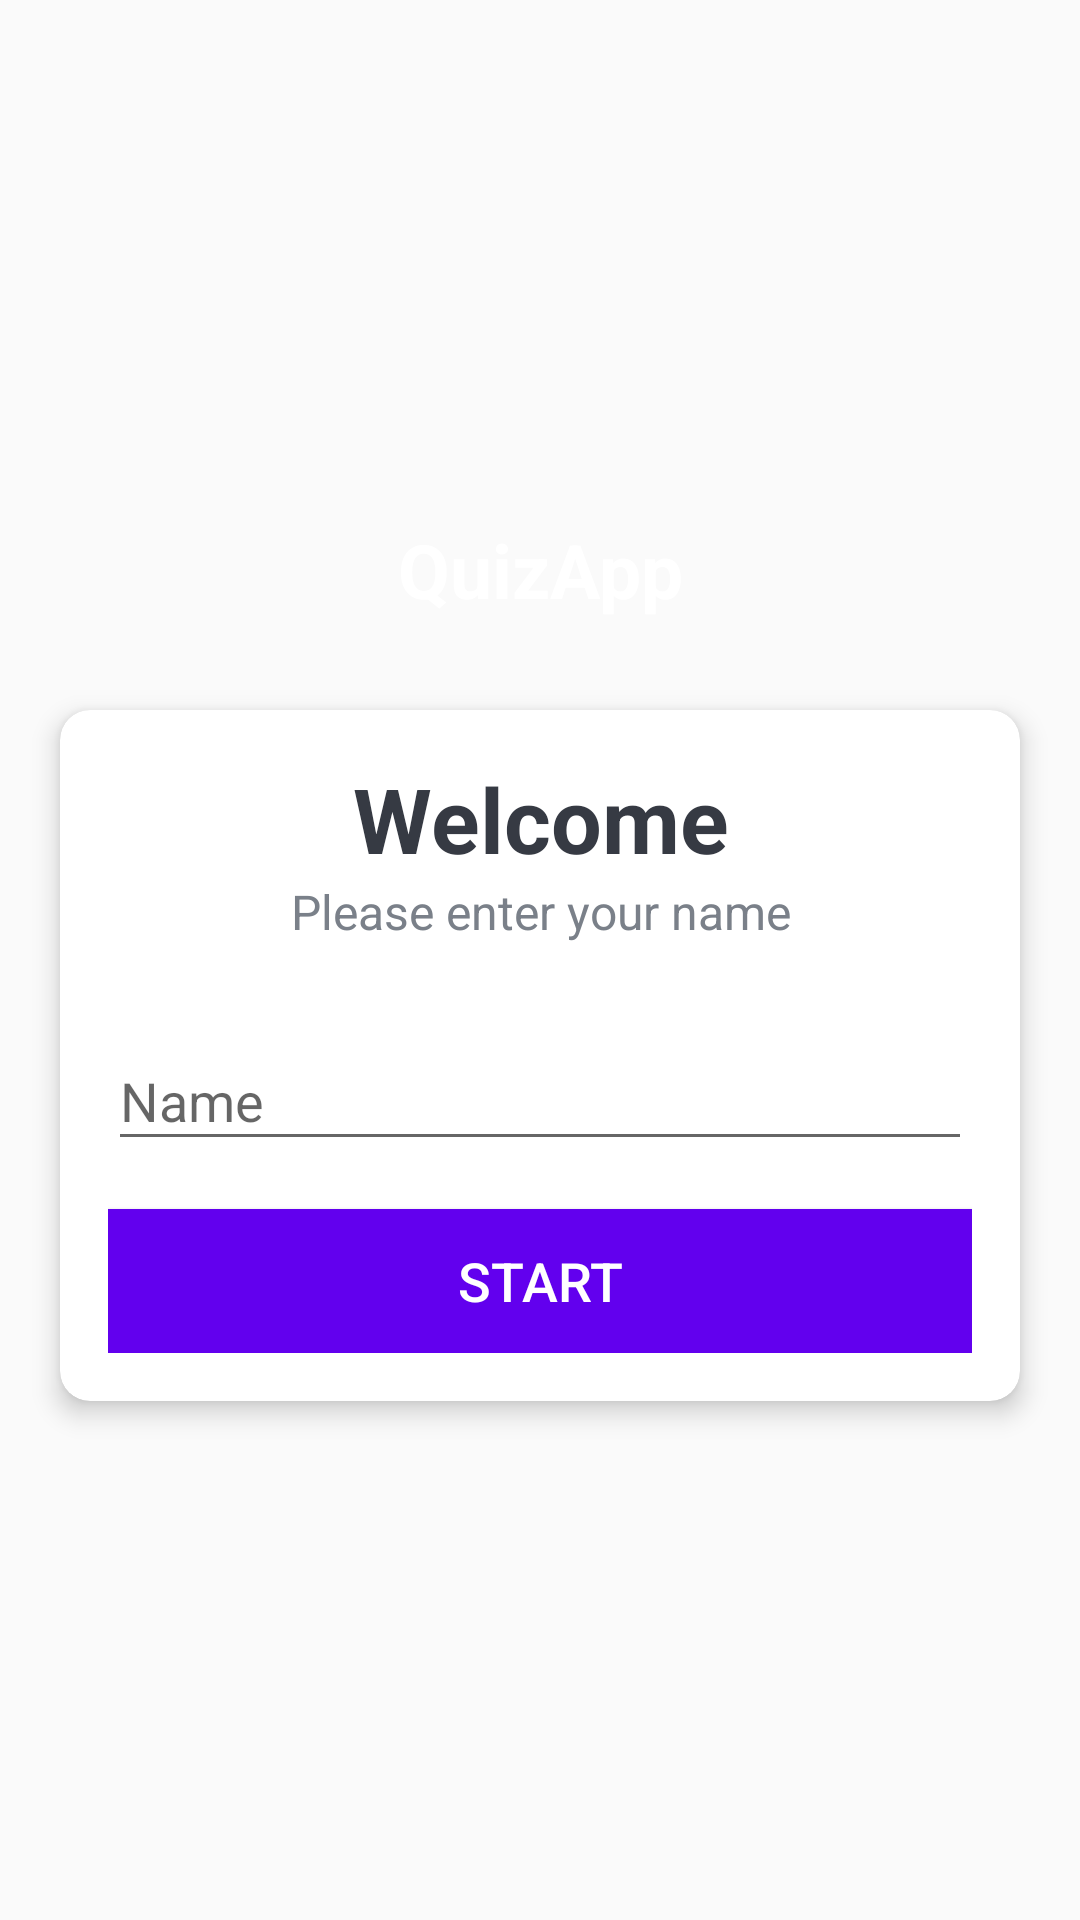

Here is an Android app screen rendered from its layout file. Give the layout XML and the strings, colors and styles it references.
<!-- AndroidManifest.xml: activity theme NoActionBarTheme -->
<!-- res/layout/activity_main.xml -->
<?xml version="1.0" encoding="utf-8"?>
<LinearLayout xmlns:android="http://schemas.android.com/apk/res/android"
    xmlns:app="http://schemas.android.com/apk/res-auto"
    xmlns:tools="http://schemas.android.com/tools"
    android:layout_width="match_parent"
    android:layout_height="match_parent"
    android:background="@drawable/ic_bc"
    android:gravity="center"
    android:orientation="vertical"
    tools:context=".MainActivity">

    <TextView
        android:id="@+id/tv_app_name"
        android:layout_width="match_parent"
        android:layout_height="wrap_content"
        android:text="QuizApp"
        android:gravity="center"
        android:layout_marginBottom="30dp"
        android:textSize="25sp"
        android:textStyle="bold"
        android:textColor="@color/white"
        />
    <androidx.cardview.widget.CardView
        android:layout_width="match_parent"
        android:layout_height="wrap_content"
        android:layout_marginStart="20dp"
        android:layout_marginEnd="20dp"
        android:background="@color/white"
        app:cardCornerRadius="10dp"
        app:cardElevation="5dp">
        <LinearLayout
            android:layout_width="match_parent"
            android:layout_height="wrap_content"
            android:orientation="vertical"
            android:padding="16dp">
            <TextView
                android:layout_width="match_parent"
                android:layout_height="wrap_content"
                android:gravity="center"
                android:text="Welcome"
                android:textColor="#363A43"
                android:textSize="30sp"
                android:textStyle="bold"/>
            <TextView
                android:layout_width="match_parent"
                android:layout_height="wrap_content"
                android:gravity="center"
                android:text="Please enter your name"
                android:textColor="#7A8089"
                android:textSize="16sp" />
            <com.google.android.material.textfield.TextInputLayout
                android:layout_width="match_parent"
                android:layout_height="wrap_content"
                android:layout_marginTop="20dp">
                <androidx.appcompat.widget.AppCompatEditText
                    android:id="@+id/et_name"
                    android:layout_width="match_parent"
                    android:layout_height="wrap_content"
                    android:hint="Name"
                    android:textColor="#363A43"
                    android:textColorHint="#7A8089"/>
            </com.google.android.material.textfield.TextInputLayout>

                <Button
                    android:id="@+id/btn_start"
                    android:layout_width="match_parent"
                    android:layout_height="wrap_content"
                    android:layout_marginTop="16dp"
                    android:background="@color/design_default_color_primary"
                    android:text="Start"
                    android:textSize="18sp"
                    android:textColor="@color/white">


                </Button>



        </LinearLayout>


    </androidx.cardview.widget.CardView>

</LinearLayout>
<!-- resources referenced by this layout -->
<resources>
  <style name="NoActionBarTheme" parent="Theme.AppCompat.Light.NoActionBar">
          <item name="colorPrimary">@color/purple_500</item>
          <item name="colorPrimaryVariant">@color/purple_700</item>
          <item name="colorOnPrimary">@color/white</item>
  
      </style>
  <!-- not gathered from this repository: default colours our renderer supplied (Android Studio template values) -->
  <color name="purple_500">#FF6200EE</color>
  <color name="purple_700">#FF3700B3</color>
  <color name="white">#FFFFFFFF</color>
</resources>
